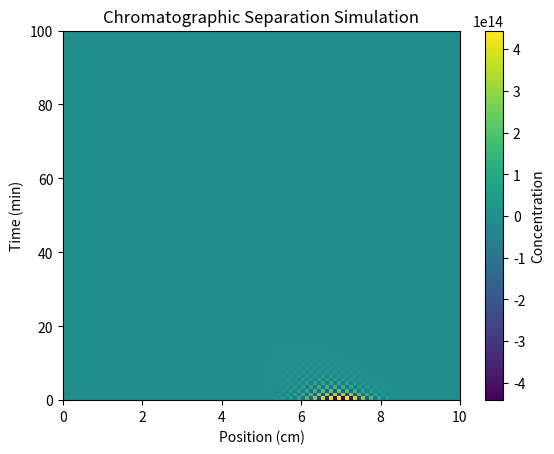

Reproduce this figure in Python.
import numpy as np
import matplotlib.pyplot as plt

# 初始化参数
L = 10  # 色谱柱长度，单位：cm
d = 0.5  # 色谱柱直径，单位：cm
v = 1  # 流速，单位：cm/min
D = 0.01  # 扩散系数，单位：cm^2/min
Ka = 0.5  # 吸附常数
dt = 0.1  # 时间步长
dx = 0.1  # 空间步长
time_steps = 100  # 模拟时间步数

# 初始化浓度数组
C = np.zeros((time_steps, int(L / dx)))

# 初始条件：样品进入色谱柱
C[0, 0] = 1  # 在起始点浓度为1

# 执行数值计算
for t in range(1, time_steps):
    for x in range(1, int(L / dx) - 1):
        # 使用有限差分法更新浓度
        diffusion_term = D * (C[t-1, x+1] - 2 * C[t-1, x] + C[t-1, x-1]) / dx**2
        convection_term = -v * (C[t-1, x] - C[t-1, x-1]) / dx
        adsorption_term = -Ka * C[t-1, x]
        
        # 更新浓度
        C[t, x] = C[t-1, x] + dt * (diffusion_term + convection_term + adsorption_term)

# 可视化结果
plt.imshow(C, aspect='auto', cmap='viridis', extent=[0, L, 0, time_steps])
plt.colorbar(label="Concentration")
plt.xlabel("Position (cm)")
plt.ylabel("Time (min)")
plt.title("Chromatographic Separation Simulation")
plt.show()
